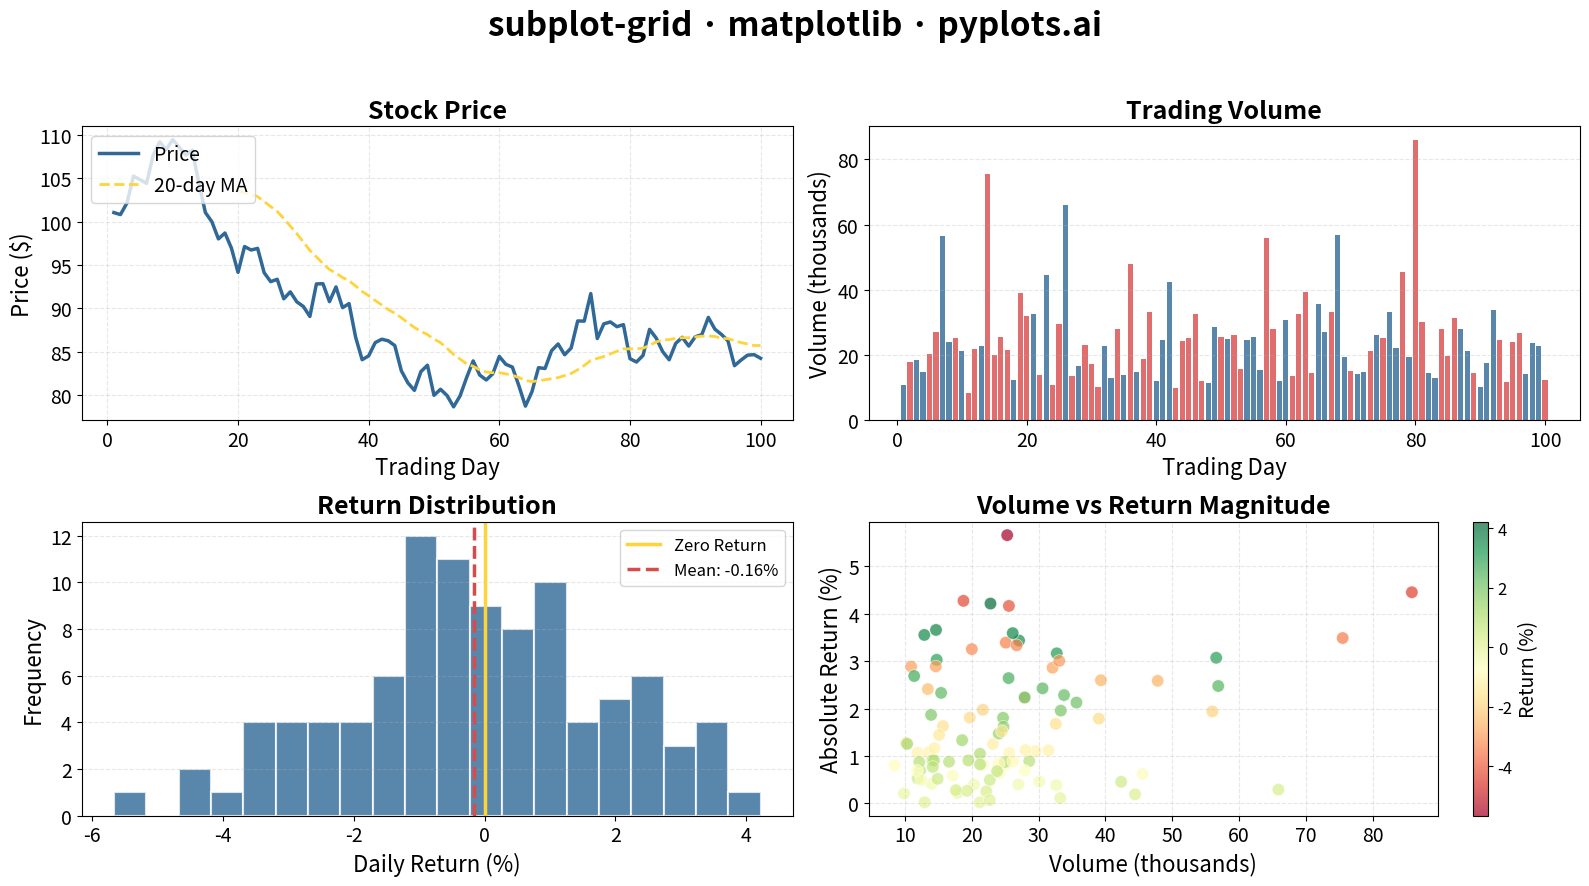

Write Python code to recreate this figure.
"""pyplots.ai
subplot-grid: Subplot Grid Layout
Library: matplotlib | Python 3.13
Quality: pending | Created: 2025-12-30
"""

import matplotlib.pyplot as plt
import numpy as np


# Data - Financial dashboard example
np.random.seed(42)

# Time axis (trading days)
days = np.arange(1, 101)

# Price data (random walk with drift)
price_changes = np.random.randn(100) * 2 + 0.05
prices = 100 + np.cumsum(price_changes)

# Volume data (lognormal distribution)
volumes = np.random.lognormal(mean=10, sigma=0.5, size=100)

# Daily returns
returns = np.diff(prices) / prices[:-1] * 100

# Moving averages
ma_20 = np.convolve(prices, np.ones(20) / 20, mode="valid")

# Create 2x2 subplot grid
fig, axes = plt.subplots(2, 2, figsize=(16, 9))

# Subplot 1: Price Line Chart (top-left)
ax1 = axes[0, 0]
ax1.plot(days, prices, linewidth=2.5, color="#306998", label="Price")
ax1.plot(days[19:], ma_20, linewidth=2, color="#FFD43B", linestyle="--", label="20-day MA")
ax1.set_xlabel("Trading Day", fontsize=16)
ax1.set_ylabel("Price ($)", fontsize=16)
ax1.set_title("Stock Price", fontsize=18, fontweight="bold")
ax1.tick_params(axis="both", labelsize=14)
ax1.legend(fontsize=14, loc="upper left")
ax1.grid(True, alpha=0.3, linestyle="--")

# Subplot 2: Volume Bar Chart (top-right)
ax2 = axes[0, 1]
colors = ["#306998" if r >= 0 else "#D94A4A" for r in np.append(0, returns)]
ax2.bar(days, volumes / 1000, width=0.8, color=colors, alpha=0.8, edgecolor="none")
ax2.set_xlabel("Trading Day", fontsize=16)
ax2.set_ylabel("Volume (thousands)", fontsize=16)
ax2.set_title("Trading Volume", fontsize=18, fontweight="bold")
ax2.tick_params(axis="both", labelsize=14)
ax2.grid(True, alpha=0.3, linestyle="--", axis="y")

# Subplot 3: Returns Histogram (bottom-left)
ax3 = axes[1, 0]
ax3.hist(returns, bins=20, color="#306998", edgecolor="white", linewidth=1.5, alpha=0.8)
ax3.axvline(x=0, color="#FFD43B", linewidth=2.5, linestyle="-", label="Zero Return")
ax3.axvline(x=np.mean(returns), color="#D94A4A", linewidth=2.5, linestyle="--", label=f"Mean: {np.mean(returns):.2f}%")
ax3.set_xlabel("Daily Return (%)", fontsize=16)
ax3.set_ylabel("Frequency", fontsize=16)
ax3.set_title("Return Distribution", fontsize=18, fontweight="bold")
ax3.tick_params(axis="both", labelsize=14)
ax3.legend(fontsize=12, loc="upper right")
ax3.grid(True, alpha=0.3, linestyle="--", axis="y")

# Subplot 4: Price vs Volume Scatter (bottom-right)
ax4 = axes[1, 1]
scatter = ax4.scatter(
    volumes[1:] / 1000,  # Match returns size (99 elements)
    np.abs(returns),
    s=80,
    c=returns,
    cmap="RdYlGn",
    alpha=0.7,
    edgecolor="white",
    linewidth=0.5,
)
ax4.set_xlabel("Volume (thousands)", fontsize=16)
ax4.set_ylabel("Absolute Return (%)", fontsize=16)
ax4.set_title("Volume vs Return Magnitude", fontsize=18, fontweight="bold")
ax4.tick_params(axis="both", labelsize=14)
cbar = plt.colorbar(scatter, ax=ax4)
cbar.ax.tick_params(labelsize=12)
cbar.set_label("Return (%)", fontsize=14)
ax4.grid(True, alpha=0.3, linestyle="--")

# Main title
fig.suptitle("subplot-grid · matplotlib · pyplots.ai", fontsize=24, fontweight="bold", y=0.98)

plt.tight_layout(rect=[0, 0, 1, 0.95])
plt.savefig("plot.png", dpi=300, bbox_inches="tight")
